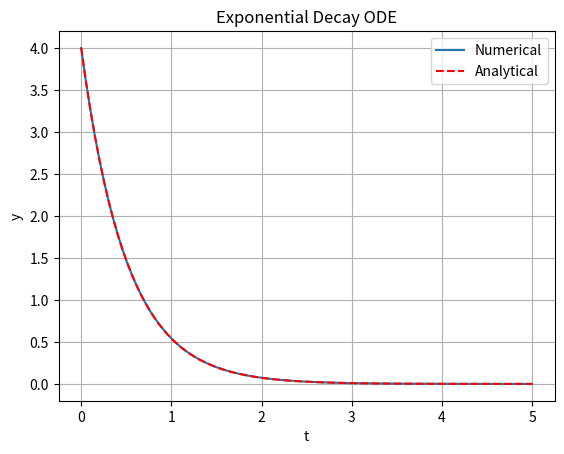
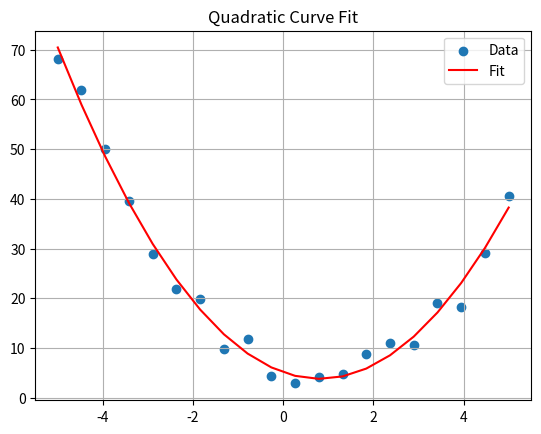

Write the Python code that produced these figures, in order. (Note: this script raises an exception after producing the figures.)
# Use quad to integrate f(x) = sin(x) from 0 to pi
from scipy.integrate import quad
import numpy as np

def f(x):
    return np.sin(x)

# TODO: Perform the integration and print the result and estimated error
# Expected result: 2

# Use quad to integrate f(x) = sin(x) from 0 to pi
from scipy.integrate import quad
import numpy as np

def f(x):
    return np.sin(x)

# TODO: Perform the integration and print the result and estimated error
# Expected result: 2
result, error = quad(f, 0, np.pi)
print("Result:", result)
print("Estimated error:", error)

# dy/dt = -2y, y(0) = 4. Use solve_ivp and plot both numerical and analytical solutions
from scipy.integrate import solve_ivp
import matplotlib.pyplot as plt

def model(t, y):
    return -2 * y

# TODO: Define t_span, y0, t_eval
# TODO: Solve using solve_ivp
# TODO: Plot both numerical and analytical solutions (y = 4 * exp(-2t))


from scipy.integrate import solve_ivp
import matplotlib.pyplot as plt

def model(t, y):
    return -2 * y

t_span = (0, 5)
y0 = [4]
t_eval = np.linspace(t_span[0], t_span[1], 100)
sol = solve_ivp(model, t_span, y0, t_eval=t_eval)

plt.plot(sol.t, sol.y[0], label='Numerical')
plt.plot(t_eval, 4 * np.exp(-2 * t_eval), 'r--', label='Analytical')
plt.xlabel('t')
plt.ylabel('y')
plt.title('Exponential Decay ODE')
plt.legend()
plt.grid()
plt.show()

# Minimize f(x) = (x - 7)^2 + 10 using scipy.optimize.minimize
from scipy.optimize import minimize

def objective(x):
    return (x - 7)**2 + 10

# TODO: Use an initial guess and minimize the function
# TODO: Print result.x and result.fun


from scipy.optimize import minimize

def objective(x):
    return (x - 7)**2 + 10

x0 = [0]
result = minimize(objective, x0)
print("Minimum at x =", result.x)
print("Minimum value =", result.fun)

# Fit a quadratic model to noisy data
from scipy.optimize import curve_fit
import numpy as np
import matplotlib.pyplot as plt

def quad_model(x, a, b, c):
    return a * x**2 + b * x + c

# Generate synthetic data
x_data = np.linspace(-5, 5, 20)
y_data = quad_model(x_data, 2, -3, 5) + np.random.normal(scale=3, size=x_data.shape)

# TODO: Fit the model to data using curve_fit
# TODO: Plot data points and the fitted curve


from scipy.optimize import curve_fit

def quad_model(x, a, b, c):
    return a * x**2 + b * x + c

x_data = np.linspace(-5, 5, 20)
y_data = quad_model(x_data, 2, -3, 5) + np.random.normal(scale=3, size=x_data.shape)

popt, _ = curve_fit(quad_model, x_data, y_data)

plt.scatter(x_data, y_data, label='Data')
plt.plot(x_data, quad_model(x_data, *popt), 'r-', label='Fit')
plt.legend()
plt.title("Quadratic Curve Fit")
plt.grid()
plt.show()
print("Fitted parameters:", popt)

from sympy import symbols, expand, factor, simplify, sin, cos

x, y = symbols('x y')

# TODO: Expand (x + y)^4
# TODO: Factor x**2 - 4
# TODO: Simplify sin(x)**2 + cos(x)**2


from sympy import symbols, expand, factor, simplify, sin, cos

x, y = symbols('x y')

print("Expanded:", expand((x + y)**4))
print("Factored:", factor(x**2 - 4))
print("Simplified:", simplify(sin(x)**2 + cos(x)**2))

from sympy import diff, integrate, pi, oo, exp

x = symbols('x')

# TODO: Compute the derivative of x**2 * sin(x)
# TODO: Compute the indefinite integral of exp(-x**2)
# TODO: Compute the definite integral of exp(-x) from 0 to ∞


from sympy import diff, integrate, pi, oo, exp

x = symbols('x')

f = x**2 * sin(x)
print("Derivative:", diff(f, x))
print("Indefinite integral:", integrate(exp(-x**2), x))
print("Definite integral:", integrate(exp(-x), (x, 0, oo)))

from sympy import Eq, solve

x = symbols('x')

# TODO: Solve x^2 - 5x + 6 = 0
# TODO: Solve system: x + y = 3, x - y = 1


from sympy import Eq, solve

x, y = symbols('x y')
print("Solutions of x^2 - 5x + 6 = 0:", solve(x**2 - 5*x + 6, x))
print("System solution:", solve([Eq(x + y, 3), Eq(x - y, 1)], (x, y)))

import networkx as nx
import matplotlib.pyplot as plt

# TODO: Create a graph with nodes A, B, C, D and edges (A,B), (B,C), (C,D), (D,A), (A,C)
# TODO: Draw the graph with labels


import networkx as nx
import matplotlib.pyplot as plt

G = nx.Graph()
G.add_edges_from([('A', 'B'), ('B', 'C'), ('C', 'D'), ('D', 'A'), ('A', 'C')])
nx.draw(G, with_labels=True, node_color='lightblue', node_size=1000, font_weight='bold')
plt.title("Custom Graph")
plt.show()

# TODO: Check if there's a path between A and D
# TODO: Find the shortest path between A and C
# TODO: Get the degree of each node

print("Path exists A->D:", nx.has_path(G, 'A', 'D'))
print("Shortest path A->C:", nx.shortest_path(G, 'A', 'C'))
print("Node degrees:")
for node in G.nodes:
    print(f"{node}: {G.degree[node]}")

# Create a graph with two connected components
G = nx.Graph()
G.add_edges_from([(1, 2), (2, 3), (4, 5)])

# TODO: Check if the graph is connected
# TODO: Get the connected components
# TODO: Compute clustering coefficient for node 2


H = nx.Graph()
H.add_edges_from([(1, 2), (2, 3), (4, 5)])

print("Is connected:", nx.is_connected(H))
print("Connected components:", list(nx.connected_components(H)))
print("Clustering coefficient for node 2:", nx.clustering(H, 2))
